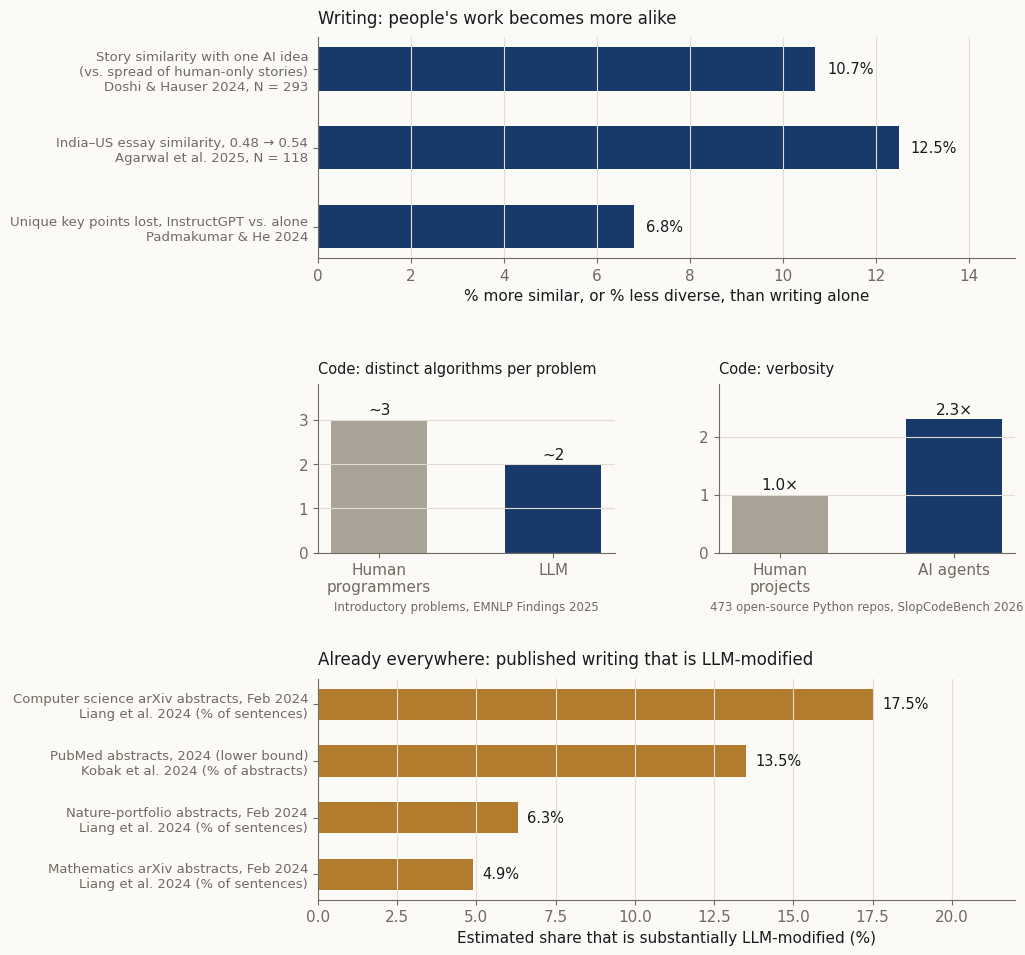

Here is the Python script that generated this plot: (Note: this script raises an exception after producing the figure.)
import numpy as np, matplotlib
matplotlib.use("Agg")
import matplotlib.pyplot as plt
INK="#191A1E"; MUTED="#6E6B62"; LINE="#E1DDD2"; NAVY="#183A6B"; GOLD="#B27C2E"; BG="#FBFAF6"; GREY="#A9A397"
plt.rcParams.update({"font.family":"DejaVu Sans","font.size":11,"axes.edgecolor":MUTED,"axes.labelcolor":INK,"xtick.color":MUTED,"ytick.color":MUTED,"figure.facecolor":BG,"axes.facecolor":BG,"axes.spines.top":False,"axes.spines.right":False,"axes.grid":True,"grid.color":LINE,"grid.linewidth":0.8,"savefig.dpi":200})
fig=plt.figure(figsize=(9,11.2))
gs=fig.add_gridspec(3,2,height_ratios=[1.05,0.8,1.05],hspace=0.62,wspace=0.35)
a=fig.add_subplot(gs[0,:]); c1=fig.add_subplot(gs[1,0]); c2=fig.add_subplot(gs[1,1]); b=fig.add_subplot(gs[2,:])
rows=[("Story similarity with one AI idea\n(vs. spread of human-only stories)\nDoshi & Hauser 2024, N = 293",10.7),("India–US essay similarity, 0.48 → 0.54\nAgarwal et al. 2025, N = 118",(0.54/0.48-1)*100),("Unique key points lost, InstructGPT vs. alone\nPadmakumar & He 2024",(1-0.877/0.941)*100)]
y=np.arange(len(rows))[::-1]
a.barh(y,[r[1] for r in rows],color=NAVY,height=0.55)
for yi,r in zip(y,rows): a.text(r[1]+0.25,yi,f"{r[1]:.1f}%",va="center",color=INK,fontsize=10.5)
a.set_yticks(y); a.set_yticklabels([r[0] for r in rows],fontsize=9.5); a.set_xlim(0,15); a.grid(axis="y",visible=False)
a.set_xlabel("% more similar, or % less diverse, than writing alone")
a.set_title("Writing: people's work becomes more alike",loc="left",fontsize=12,color=INK,pad=10)
def pair(ax,vals,labels,title,fmt,ymax,note):
    bars=ax.bar(labels,vals,color=[GREY,NAVY],width=0.55)
    for bb,v in zip(bars,vals): ax.text(bb.get_x()+bb.get_width()/2,v+ymax*0.03,fmt(v),ha="center",color=INK,fontsize=11)
    ax.set_ylim(0,ymax); ax.grid(axis="x",visible=False); ax.set_title(title,loc="left",fontsize=10.5,color=INK,pad=8)
    ax.set_xlabel(note,fontsize=8.5,color=MUTED)
pair(c1,[3,2],["Human\nprogrammers","LLM"],"Code: distinct algorithms per problem",lambda v:f"~{v:.0f}",3.8,"Introductory problems, EMNLP Findings 2025")
pair(c2,[1.0,2.3],["Human\nprojects","AI agents"],"Code: verbosity",lambda v:f"{v:.1f}×",2.9,"473 open-source Python repos, SlopCodeBench 2026")
rows2=[("Computer science arXiv abstracts, Feb 2024\nLiang et al. 2024 (% of sentences)",17.5),("PubMed abstracts, 2024 (lower bound)\nKobak et al. 2024 (% of abstracts)",13.5),("Nature-portfolio abstracts, Feb 2024\nLiang et al. 2024 (% of sentences)",6.3),("Mathematics arXiv abstracts, Feb 2024\nLiang et al. 2024 (% of sentences)",4.9)]
y2=np.arange(len(rows2))[::-1]
b.barh(y2,[r[1] for r in rows2],color=GOLD,height=0.55)
for yi,r in zip(y2,rows2): b.text(r[1]+0.3,yi,f"{r[1]:.1f}%",va="center",color=INK,fontsize=10.5)
b.set_yticks(y2); b.set_yticklabels([r[0] for r in rows2],fontsize=9.5); b.set_xlim(0,22); b.grid(axis="y",visible=False)
b.set_xlabel("Estimated share that is substantially LLM-modified (%)")
b.set_title("Already everywhere: published writing that is LLM-modified",loc="left",fontsize=12,color=INK,pad=10)
fig.savefig("assets/img/posts/oped/oped-evidence.png",bbox_inches="tight",pad_inches=0.25); plt.close(fig)
